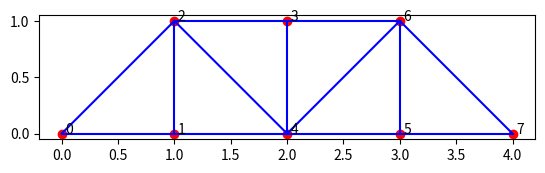
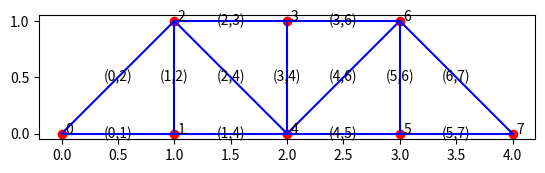

Generate these figures, in order, with matplotlib:
import numpy as np
import scipy as sp
import matplotlib.pyplot as plt
from pprint import pprint

vec1 = np.array( [ 10, 20, 30, 40, 50, 60, 70, 80, 90, 100, 110, 120 ] )

vec1[3]   # As you know, Python indexing starts at 0

# Get elements 2 to 5 from vec1 and put it in vec2
vec2 = vec1[2:6]
print(vec2)

# A 5x5 matrix of zeros
A = np.zeros( (5,5) )
print('Initial choice of A: \n', A)

# Change a 2x2 subblock of A 
A[2:4, 2:4] = np.array([[1,2],[11,12]])
print('A after modifying a subblock: \n',A)

# a stepsize can be introduced using the notation start:stop:step
print('every second element: ', vec1[0:12:2])

# in the notation start:stop, omitting the start value means "start from 0"
print('first three values: ', vec1[:3])

# negative numbers mean "count from the end"
print('last three values: ', vec1[-3:])

# a single colon means "all values"
print('all values: ', vec1[:])

# Example: the following changes the values in the existing array vec1
# It does not allocate a new array, like with vec1 = np.ones(...)
vec1[:] = 1.0

print('all values: ', vec1[:])

A = np.array([[1,2,3],[4,5,6]], dtype=int)
B = np.array([[10,11],[20,21],[30,31]], dtype=int)

def slow_matmul(A, B, C):
    """
    Computes the matrix product of matrices A and B and stores it in matrix C
    """    
    for i in range(A.shape[0]):
        for j in range(B.shape[1]):
            C[i, j] = 0
            for k in range(A.shape[1]):
                C[i, j] += A[i,k] * B[k,j]

C = np.zeros((A.shape[0], B.shape[1]), dtype=int)

slow_matmul(A, B, C)
print(C)

def faster_matmul(A, B, C):
    """
    Computes the matrix product of matrices A and B and stores it in matrix C
    """  
    for i in range(A.shape[0]):
        for j in range(B.shape[1]):
            C[i, j] = np.sum(A[i] * B[:, j])

A = np.array([[1,2,3],[4,5,6]], dtype=int)
B = np.array([[10,11],[20,21],[30,31]], dtype=int)
C = np.zeros((A.shape[0], B.shape[1]), dtype=int)

faster_matmul(A, B, C)
print(C)

A = np.random.randint(0, 100, (200, 200), dtype=int)
B = np.random.randint(0, 100, (200, 200), dtype=int)

C = np.zeros((A.shape[0], B.shape[1]), dtype=int)

%timeit slow_matmul(A, B, C)

A = np.random.randint(0, 100, (200, 200), dtype=int)
B = np.random.randint(0, 100, (200, 200), dtype=int)
C = np.zeros((A.shape[0], B.shape[1]), dtype=int)

%timeit faster_matmul(A, B, C)

%timeit A @ B

def factorize(A):
    '''
    returns a triple (P,L,U) describing the LU decomposition with partial pivoting
    '''
    # Assume A is square-shaped
    n = A.shape[0]

    # Bookkeeping matrices
    P = np.eye(n); L = np.zeros((n, n)); U = np.array(A, dtype=np.float64)
    
    for k in range(n-1):
        # Find maximum absolute pivot in current column
        max_idx = np.argmax(np.abs(U[k:, k:k+1])) + k

        # Swap
        U[[k, max_idx]] = U[[max_idx, k]]

        # Bookkeep swap in P and L
        P[[k, max_idx]] = P[[max_idx, k]]
        L[[k, max_idx]] = L[[max_idx, k]]
                
        # Obtain pivot
        u_kk = U[k, k]
        if u_kk == 0:
            continue

        # Zero out all rows below pivot row
        for i in range(k+1, n):
            # Current row multiplier based on pivot
            m_ik = U[i, k]/u_kk

            # Zero out current row
            pivot_row = U[k:k+1, k:]
            U[i:i+1, k:] = U[i:i+1, k:] - m_ik*pivot_row

            # Bookkeep elimination in L
            L[i, k] = m_ik

    # Finalize L by adding ones on the diagonal
    L += np.eye(n)

    return P, L, U


def forwardSubstitution(L, b):
    '''
    your doc string here
    '''
    
    n = L.shape[0]
    y = np.zeros(b.shape)

    for i in range(n): 
        sum_fwd = 0
        for j in range(i): 
            sum_fwd += L[i,j]*y[j]
        y[i] = (b[i]-sum_fwd)/L[i,i]

    return y


def backwardSubstitution(U, y):
    '''
    your doc string here
    '''
    n = U.shape[0]
    x = np.zeros(y.shape)

    for i in range(n-1, -1, -1): 
        sum_back = 0
        for j in range(i+1, n): 
            sum_back += U[i,j]*x[j]
        x[i] = (y[i]-sum_back)/U[i,i]

    return x

def test_factorization(A):
    """Test factorization of matrix."""
    P, L, U = factorize(A)

    Ap = P.T @ L @ U
    if not np.allclose(Ap, A):
        print("Incorrect factorization!")
        pprint({'A': A, 'PLU': (P, L, U), "A'": Ap}, sort_dicts=False)
        return

# Test factorization using randomly generated matrices.
for _ in range(100):
    A = np.random.randint(1, 9, (7, 7))
    test_factorization(A)

alpha = np.sqrt(2)/2
A = np.zeros((13,13))
b = np.zeros((13,1))

# Joint 2
A[0, 1] = 1   
A[0, 5] = -1

A[1, 2] = 1   
b[1] = 10

# Joint 3
A[2, 0] = alpha   
A[2, 3] = -1
A[2, 4] = -alpha

A[3, 0] = alpha  
A[3, 2] = 1
A[3, 4] = alpha

# Joint 4
A[4, 3] = 1   
A[4, 7] = -1

A[5, 6] = 1  
b[5] = 0

# Joint 5
A[6, 4] = alpha  
A[6, 5] = 1
A[6, 8] = -alpha
A[6, 9] = -1

A[7, 4] = alpha 
A[7, 6] = 1
A[7, 8] = alpha
b[7] = 15

# Joint 6
A[8, 9] = 1     
A[8, 12] = -1

A[9, 10] = 1    
b[9] = 20

# Joint 7
A[10, 7] = 1     
A[10, 8] = alpha
A[10, 11] = -alpha

A[11, 8] = alpha 
A[11, 10] = 1
A[11, 11] = alpha

# Joint 8
A[12, 12] = 1   
A[12, 11] = alpha



sp.linalg.solve(A, b)
#print(b)
#print(np.round(A, 2))

# coordinates of joints
joints1 = [ (0,0), (1,0), (1,1), (2,1), (2,0), (3,0), (3,1), (4,0) ] 

# pairs indicating which joints are connected
members1 = [ (0,2), (0,1), (1,2), (2,3), (2,4), (1,4), 
         (3,4), (3,6), (4,6), (4,5), (5,6), (6,7), (5,7) ]

def DrawTruss(joints, members):
    xx = [ p[0] for p in joints ]
    yy = [ p[1] for p in joints ]
    plt.scatter(xx,yy,color='r')
    for (j,p) in enumerate(joints):
        plt.text(p[0]+0.03,p[1],f"{j}")
    for (jA, jB) in members:
        xxMember = np.array( [joints[i][0] for i in (jA,jB) ] )
        yyMember = np.array( [joints[i][1] for i in (jA,jB) ] )
        plt.plot(xxMember, yyMember, 'b')


(fig, ax) = plt.subplots()
DrawTruss(joints1, members1)
ax.set_aspect(1.0)

def DrawTruss(joints, members):
    xx = [ p[0] for p in joints ]
    yy = [ p[1] for p in joints ]
    plt.scatter(xx,yy,color='r')
    for (j,p) in enumerate(joints):
        plt.text(p[0]+0.03,p[1],f"{j}")
    for (jA, jB) in members:
        xxMember = np.array( [joints[i][0] for i in (jA,jB) ] )
        yyMember = np.array( [joints[i][1] for i in (jA,jB) ] )
        plt.plot(xxMember, yyMember, 'b')

        xMidpoint = np.sum(xxMember) / 2
        yMidpoint = np.sum(yyMember) / 2

        jointName = f'({jA},{jB})'
        
        plt.text(xMidpoint, yMidpoint, jointName, horizontalalignment='center', verticalalignment='center')

(fig, ax) = plt.subplots()
DrawTruss(joints1, members1)
ax.set_aspect(1.0)

